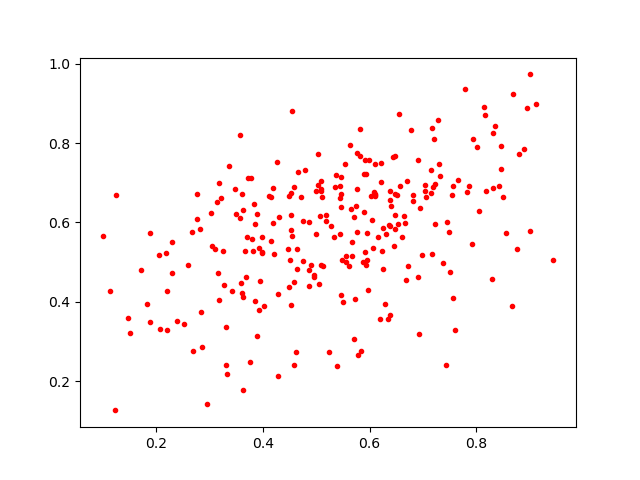

Source data for this figure (header and first rows):
0.320735, 0.66157115
0.4547, 0.5665
0.4861, 0.6014
0.3757, 0.2477
0.6022, 0.6674
0.267, 0.5751
0.5744, 0.6412
0.7598, 0.3302
0.3323, 0.2193
0.5719, 0.4065
0.3685, 0.4614
0.7485, 0.5756
0.7154, 0.6743
0.6444, 0.7645
0.4502, 0.5046
0.5711, 0.3051
0.4745, 0.5031
0.3473, 0.684
0.4199, 0.5208
0.3626, 0.1777
0.4149, 0.553
0.7438, 0.2398
0.7865, 0.6922
0.6643, 0.6174
0.6095, 0.6702
0.6988, 0.5181
0.5282, 0.5919
0.349, 0.6211
0.6375, 0.6577
0.723, 0.5966
0.6061, 0.5353
0.4294, 0.6143
0.8948, 0.8889
0.7039, 0.695
0.5118, 0.4901
0.2526, 0.3444
0.5108, 0.663
0.7059, 0.6633
0.8145, 0.8908
0.5914, 0.758
0.4758, 0.6044
0.4705, 0.6635
0.8996, 0.5795
0.3853, 0.4027
0.6471, 0.768
0.5331, 0.5643
0.2956, 0.1437
0.8345, 0.8429
0.8175, 0.6804
0.4789, 0.7328
0.5838, 0.2758
0.5702, 0.6134
0.5947, 0.5043
0.1473, 0.3593
0.7496, 0.4745
0.5826, 0.8355
0.3811, 0.5279
0.315, 0.4734
0.6899, 0.4622
0.3272, 0.4412
0.3414, 0.4279
... 209 more rows
